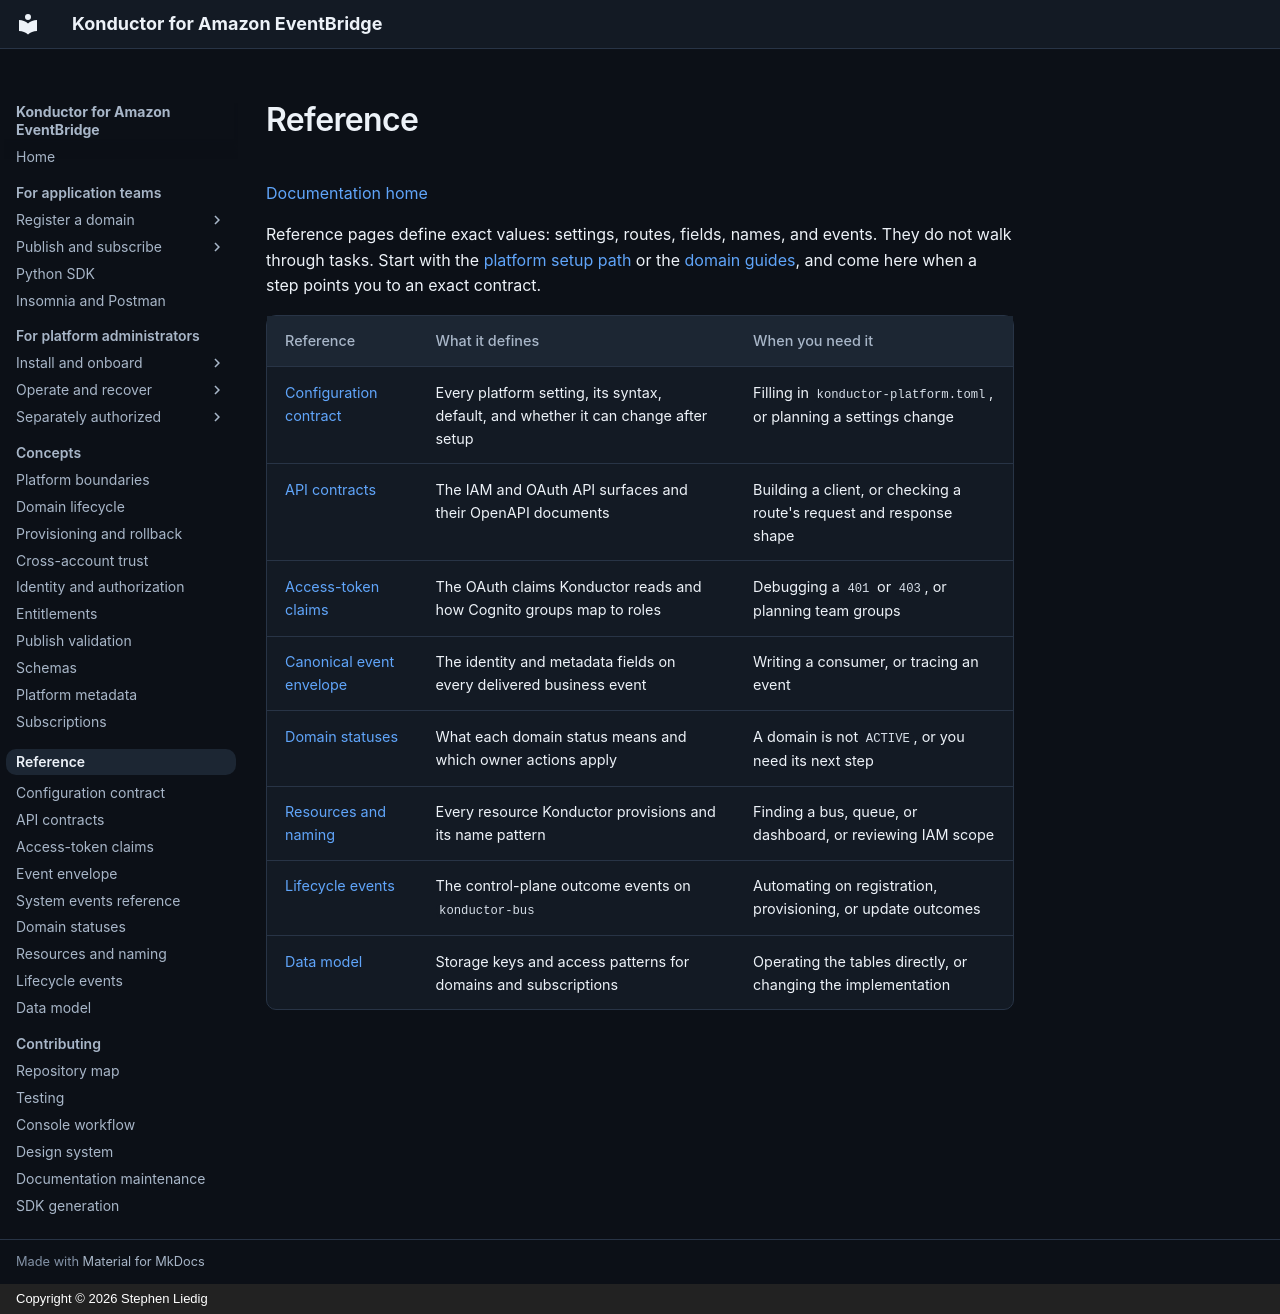

repository: liedig/konductor4evb · page: reference/index.html · generator: mkdocs · copyright: Copyright © 2026 Stephen Liedig

# Reference

[Documentation home](../README.md)

Reference pages define exact values: settings, routes, fields, names, and
events. They do not walk through tasks. Start with the
[platform setup path](../operations/README.md) or the
[domain guides](../guides/README.md), and come here when a step points you to
an exact contract.

| Reference | What it defines | When you need it |
|---|---|---|
| [Configuration contract](configuration.md) | Every platform setting, its syntax, default, and whether it can change after setup | Filling in `konductor-platform.toml`, or planning a settings change |
| [API contracts](api.md) | The IAM and OAuth API surfaces and their OpenAPI documents | Building a client, or checking a route's request and response shape |
| [Access-token claims](authentication.md) | The OAuth claims Konductor reads and how Cognito groups map to roles | Debugging a `401` or `403`, or planning team groups |
| [Canonical event envelope](event-envelope.md) | The identity and metadata fields on every delivered business event | Writing a consumer, or tracing an event |
| [Domain statuses](domain-statuses.md) | What each domain status means and which owner actions apply | A domain is not `ACTIVE`, or you need its next step |
| [Resources and naming](resources.md) | Every resource Konductor provisions and its name pattern | Finding a bus, queue, or dashboard, or reviewing IAM scope |
| [Lifecycle events](lifecycle-events.md) | The control-plane outcome events on `konductor-bus` | Automating on registration, provisioning, or update outcomes |
| [Data model](data-model.md) | Storage keys and access patterns for domains and subscriptions | Operating the tables directly, or changing the implementation |
